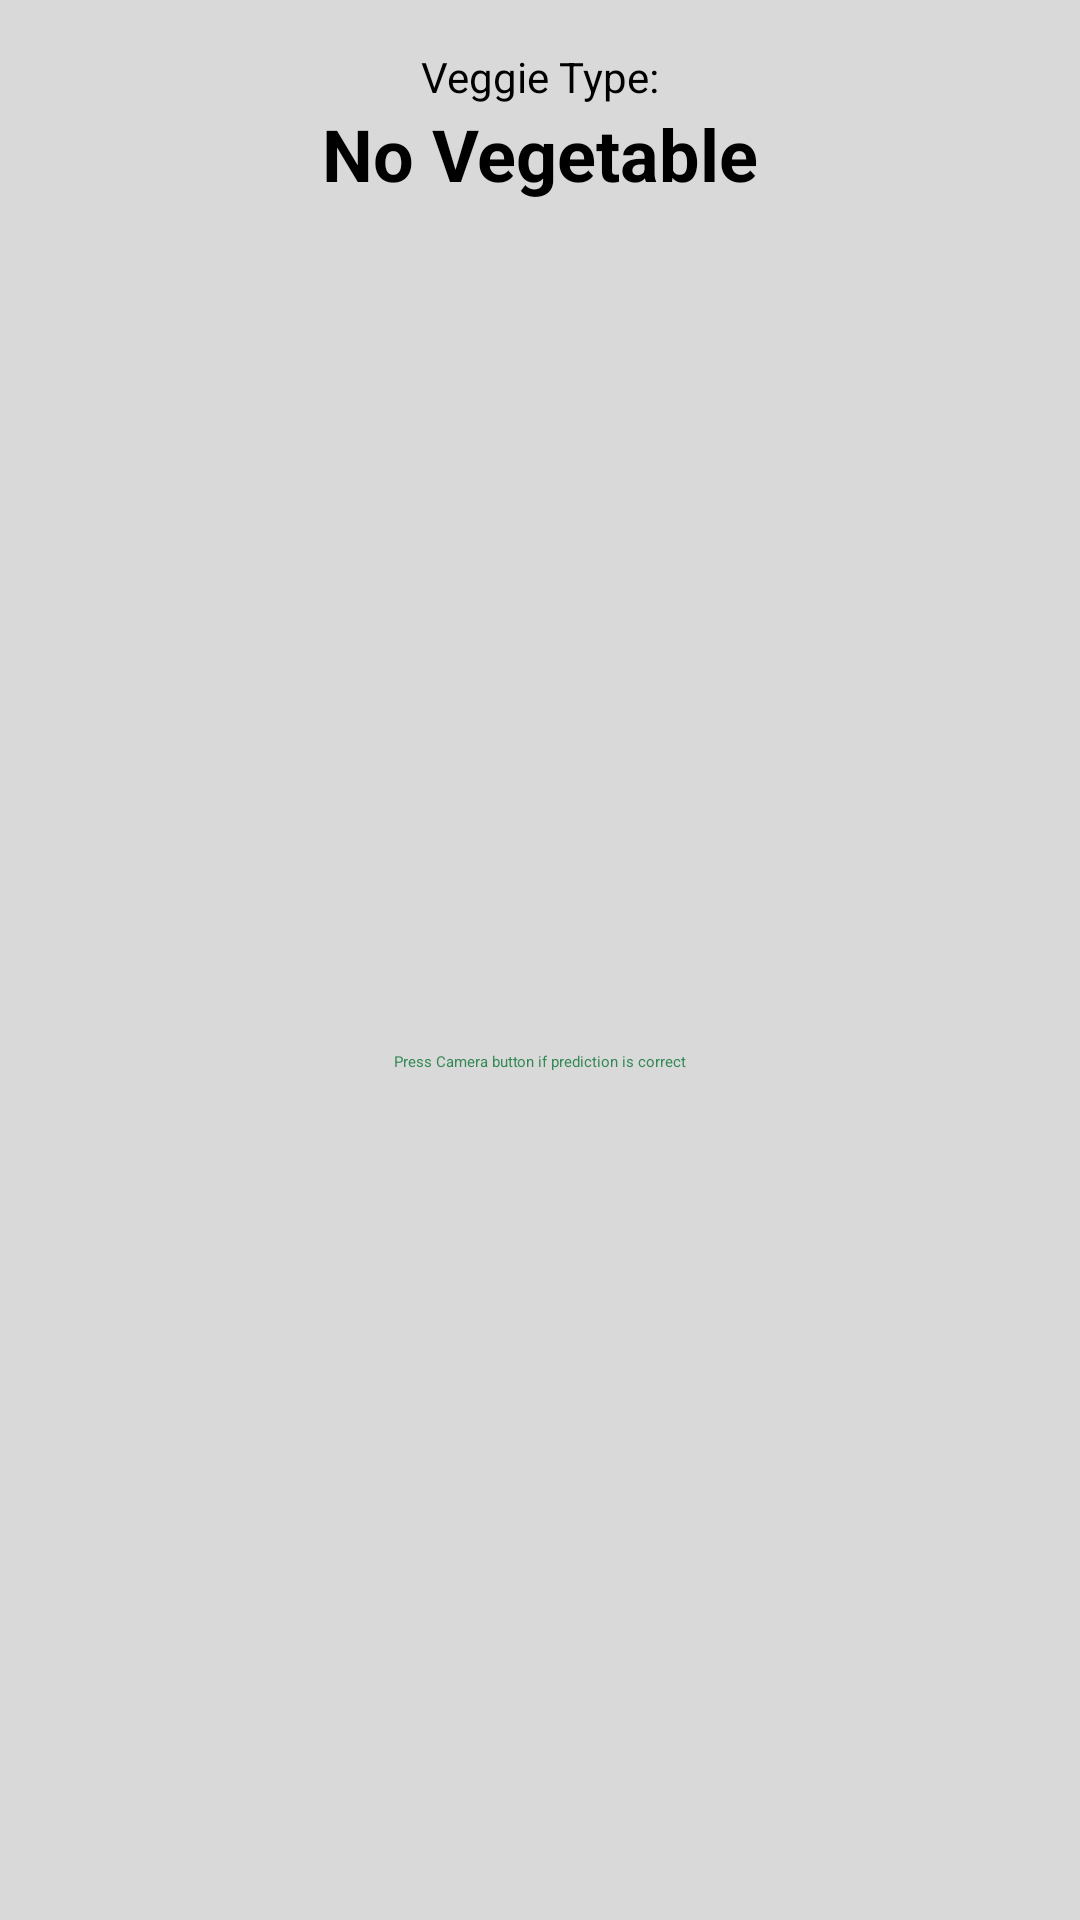

Android layout source for this screen:
<!-- AndroidManifest.xml: application theme Theme.LokaFreshInventory -->
<!-- res/layout/camera_scan_info.xml -->
<?xml version="1.0" encoding="utf-8"?>
<androidx.constraintlayout.widget.ConstraintLayout xmlns:android="http://schemas.android.com/apk/res/android"
    xmlns:app="http://schemas.android.com/apk/res-auto"
    android:layout_width="match_parent"
    android:layout_height="wrap_content"
    android:background="#D9D9D9">

    <TextView
        android:id="@+id/tv_jenis_title"
        android:layout_width="wrap_content"
        android:layout_height="wrap_content"
        android:layout_margin="16dp"
        android:text="@string/vegetable_type"
        android:textSize="14sp"
        app:layout_constraintEnd_toEndOf="parent"
        app:layout_constraintStart_toStartOf="parent"
        app:layout_constraintTop_toTopOf="parent" />

    <TextView
        android:id="@+id/tv_jenis"
        android:layout_width="wrap_content"
        android:layout_height="wrap_content"
        android:text="@string/no_vegetable"
        android:textSize="24sp"
        android:textStyle="bold"
        app:layout_constraintEnd_toEndOf="@id/tv_jenis_title"
        app:layout_constraintStart_toStartOf="@+id/tv_jenis_title"
        app:layout_constraintTop_toBottomOf="@+id/tv_jenis_title" />

    <TextView
        android:id="@+id/tv_hint"
        android:layout_width="wrap_content"
        android:layout_height="wrap_content"
        android:layout_marginVertical="12dp"
        android:text="@string/camera_hint"
        android:textColor="@color/hijau1"
        app:layout_constraintBottom_toBottomOf="parent"
        app:layout_constraintEnd_toEndOf="parent"
        app:layout_constraintStart_toStartOf="parent"
        app:layout_constraintTop_toBottomOf="@id/tv_jenis" />

</androidx.constraintlayout.widget.ConstraintLayout>
<!-- resources referenced by this layout -->
<resources>
  <color name="hijau1">#338855</color>
  <string name="camera_hint">Press Camera button if prediction is correct</string>
  <string name="no_vegetable">No Vegetable</string>
  <string name="vegetable_type">Veggie Type:</string>
  <style name="Theme.LokaFreshInventory" parent="Theme.Material3Expressive.Light.NoActionBar">
          <item name="android:colorBackground">@color/white</item>
          <item name="colorSurface">@color/white</item>
      </style>
  <color name="white">#FFFFFFFF</color>
</resources>
